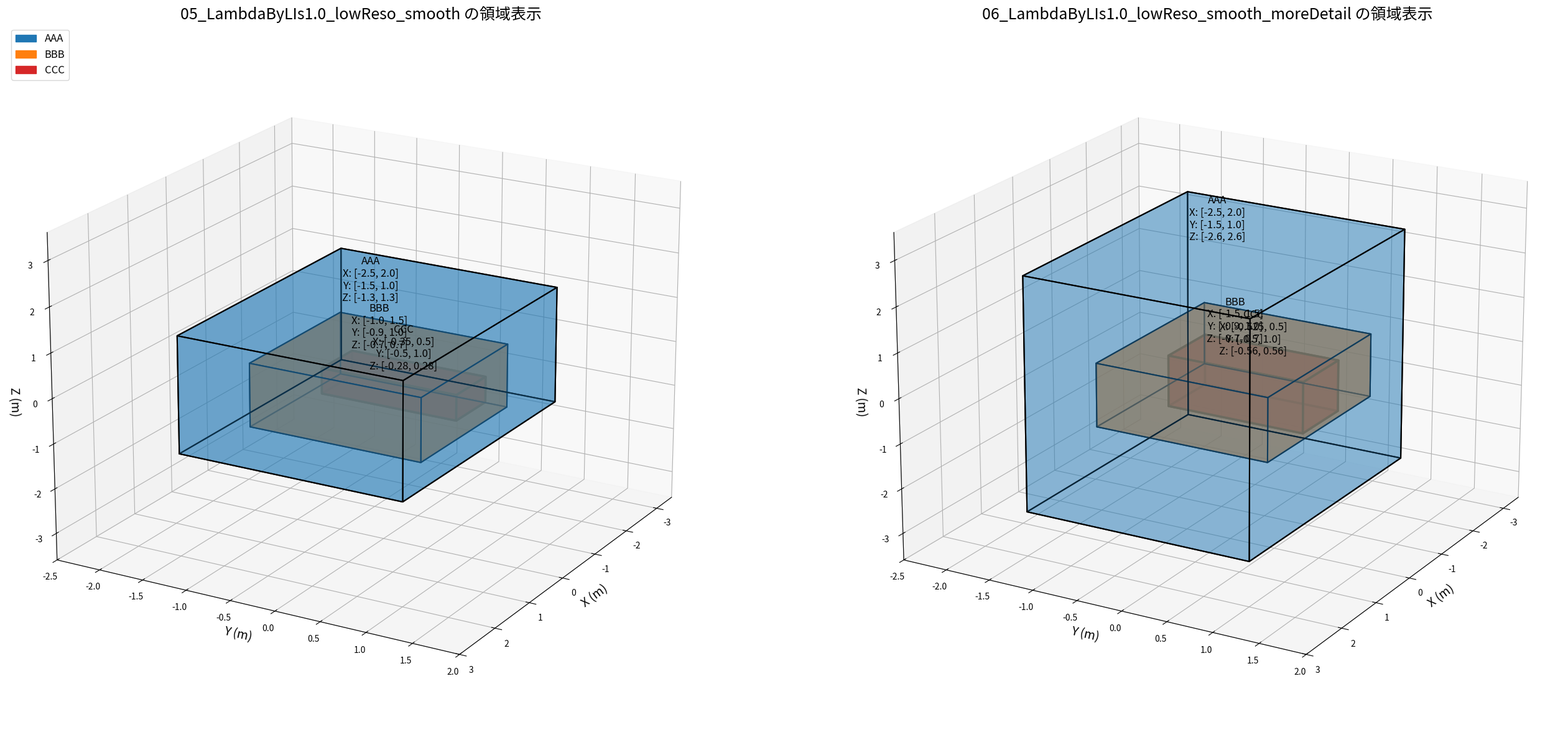

This figure's Python source:
import matplotlib.pyplot as plt
from mpl_toolkits.mplot3d.art3d import Poly3DCollection
import matplotlib.patches as mpatches
import os

# 定義されたデータ
datasets = {
    "05_LambdaByLIs1.0_lowReso_smooth": {
        "AAA": {
            "distanceBetweenParticles(m)": 0.05,
            "domain_lowerLimitOfX(m)": -2.5,
            "domain_lowerLimitOfY(m)": -1.50,
            "domain_lowerLimitOfZ(m)": -1.3,
            "domain_upperLimitOfX(m)": 2.0,
            "domain_upperLimitOfY(m)": 1.0,
            "domain_upperLimitOfZ(m)": 1.3,
        },
        "BBB": {
            "distanceBetweenParticles(m)": 0.03,
            "domain_lowerLimitOfX(m)": -1.0,
            "domain_lowerLimitOfY(m)": -0.9,
            "domain_lowerLimitOfZ(m)": -0.7,
            "domain_upperLimitOfX(m)": 1.5,
            "domain_upperLimitOfY(m)": 1.0,
            "domain_upperLimitOfZ(m)": 0.7,
        },
        "CCC": {
            "distanceBetweenParticles(m)": 0.02,
            "domain_lowerLimitOfX(m)": -0.35,
            "domain_lowerLimitOfY(m)": -0.50,
            "domain_lowerLimitOfZ(m)": -0.280,
            "domain_upperLimitOfX(m)": 0.5,
            "domain_upperLimitOfY(m)": 1.0,
            "domain_upperLimitOfZ(m)": 0.28,
        },
    },
    "06_LambdaByLIs1.0_lowReso_smooth_moreDetail": {
        "AAA": {
            "distanceBetweenParticles(m)": 0.03,
            "domain_lowerLimitOfX(m)": -2.5,
            "domain_lowerLimitOfY(m)": -1.50,
            "domain_lowerLimitOfZ(m)": -2.6,
            "domain_upperLimitOfX(m)": 2.0,
            "domain_upperLimitOfY(m)": 1.0,
            "domain_upperLimitOfZ(m)": 2.6,
        },
        "BBB": {
            "distanceBetweenParticles(m)": 0.015,
            "domain_lowerLimitOfX(m)": -1.5,
            "domain_lowerLimitOfY(m)": -0.9,
            "domain_lowerLimitOfZ(m)": -0.7,
            "domain_upperLimitOfX(m)": 1.5,
            "domain_upperLimitOfY(m)": 1.0,
            "domain_upperLimitOfZ(m)": 0.7,
        },
        "CCC": {
            "distanceBetweenParticles(m)": 0.0075,
            "domain_lowerLimitOfX(m)": -0.525,
            "domain_lowerLimitOfY(m)": -0.50,
            "domain_lowerLimitOfZ(m)": -0.56,
            "domain_upperLimitOfX(m)": 0.5,
            "domain_upperLimitOfY(m)": 1.0,
            "domain_upperLimitOfZ(m)": 0.56,
        },
    }
}

# カラーマップの定義（各領域ごとに異なる色）
region_colors = {
    "AAA": "#1f77b4",  # 青
    "BBB": "#ff7f0e",  # オレンジ
    "CCC": "#d62728",  # 赤（視認性向上のため変更）
}

# データセットごとの透明度
dataset_alpha = {
    "05_LambdaByLIs1.0_lowReso_smooth": {"AAA": 0.4, "BBB": 0.6, "CCC": 0.8},
    "06_LambdaByLIs1.0_lowReso_smooth_moreDetail": {"AAA": 0.3, "BBB": 0.5, "CCC": 0.7},
}

def create_box(ax, limits, color, label, alpha):
    """
    指定された範囲でボックスを作成し、3Dプロットに追加します。
    文字サイズをボックスのサイズに基づいて動的に調整します。
    CCC領域の場合は視認性を向上させるためにエッジを強調します。
    """
    x_min = limits["domain_lowerLimitOfX(m)"]
    x_max = limits["domain_upperLimitOfX(m)"]
    y_min = limits["domain_lowerLimitOfY(m)"]
    y_max = limits["domain_upperLimitOfY(m)"]
    z_min = limits["domain_lowerLimitOfZ(m)"]
    z_max = limits["domain_upperLimitOfZ(m)"]

    # ボックスの8頂点
    vertices = [
        [x_min, y_min, z_min],
        [x_max, y_min, z_min],
        [x_max, y_max, z_min],
        [x_min, y_max, z_min],
        [x_min, y_min, z_max],
        [x_max, y_min, z_max],
        [x_max, y_max, z_max],
        [x_min, y_max, z_max]
    ]

    # ボックスの6面を定義
    faces = [
        [vertices[0], vertices[1], vertices[2], vertices[3]],  # 下面
        [vertices[4], vertices[5], vertices[6], vertices[7]],  # 上面
        [vertices[0], vertices[1], vertices[5], vertices[4]],  # 前面
        [vertices[2], vertices[3], vertices[7], vertices[6]],  # 背面
        [vertices[1], vertices[2], vertices[6], vertices[5]],  # 右側面
        [vertices[4], vertices[7], vertices[3], vertices[0]],  # 左側面
    ]

    # 輪郭線の強調
    if label == "CCC":
        linewidth = 2.5
        edgecolor = 'black'
    else:
        linewidth = 1.5
        edgecolor = 'k'

    box = Poly3DCollection(faces, linewidths=linewidth, edgecolors=edgecolor)
    box.set_facecolor(color)
    box.set_alpha(alpha)  # 各領域ごとの透明度設定
    ax.add_collection3d(box)

    # ボックスのサイズに基づいてフォントサイズを調整
    box_size = max(x_max - x_min, y_max - y_min, z_max - z_min)
    base_font_size = 8
    # スケーリングファクターを調整して適切なフォントサイズに
    font_size = base_font_size * (box_size / 1.0)
    font_size = max(8, min(font_size, 12))  # フォントサイズを8から12の間に制限

    # テキストの配置（ボックスの中心）
    center_x = (x_min + x_max) / 2
    center_y = (y_min + y_max) / 2
    center_z = (z_min + z_max) / 2
    annotation = (
        f"{label}\n"
        f"X: [{x_min}, {x_max}]\n"
        f"Y: [{y_min}, {y_max}]\n"
        f"Z: [{z_min}, {z_max}]"
    )
    # テキストの配置位置を調整（z_maxの少し上に表示）
    ax.text(center_x, center_y, z_max + (0.05 * box_size), annotation,
            color='black', fontsize=font_size, ha='center', zorder=10)

# 全データセットの全軸範囲を計算してスケールを統一
all_x = []
all_y = []
all_z = []
for dataset in datasets.values():
    for limits in dataset.values():
        all_x.extend([limits["domain_lowerLimitOfX(m)"], limits["domain_upperLimitOfX(m)"]])
        all_y.extend([limits["domain_lowerLimitOfY(m)"], limits["domain_upperLimitOfY(m)"]])
        all_z.extend([limits["domain_lowerLimitOfZ(m)"], limits["domain_upperLimitOfZ(m)"]])

x_min_global = min(all_x) - 1
x_max_global = max(all_x) + 1
y_min_global = min(all_y) - 1
y_max_global = max(all_y) + 1
z_min_global = min(all_z) - 1
z_max_global = max(all_z) + 1

# プロットの生成と保存
# 横並びに2つのサブプロットを作成
fig = plt.figure(figsize=(28, 12))  # 横に広い図を作成

# サブプロットの位置を指定
axes = []
for i, (dataset_name, regions) in enumerate(datasets.items(), 1):
    ax = fig.add_subplot(1, 2, i, projection='3d')
    axes.append(ax)

    # プロット順序を指定（大きい領域から小さい領域へ）
    plot_order = ["AAA", "BBB", "CCC"]

    for region in plot_order:
        if region in regions:
            limits = regions[region]
            color = region_colors.get(region, "gray")
            alpha = dataset_alpha.get(dataset_name, {}).get(region, 0.5)
            create_box(ax, limits, color, region, alpha)

    # 軸ラベルの設定
    ax.set_xlabel('X (m)', fontsize=14)
    ax.set_ylabel('Y (m)', fontsize=14)
    ax.set_zlabel('Z (m)', fontsize=14)

    # タイトルの設定
    ax.set_title(f'{dataset_name} の領域表示', fontsize=18)

    # 凡例の作成（最初のサブプロットでのみ作成）
    if i == 1:
        patches = [mpatches.Patch(color=region_colors[region], label=region) for region in plot_order]
        ax.legend(handles=patches, loc='upper left', fontsize=12)

    # 軸の範囲を統一
    ax.set_xlim(x_min_global, x_max_global)
    ax.set_ylim(y_min_global, y_max_global)
    ax.set_zlim(z_min_global, z_max_global)

    # グリッドの表示
    ax.grid(True, linestyle='--', linewidth=0.5, color='gray')

    # ビューポイントの設定（視点を統一）
    ax.view_init(elev=20, azim=30)  # 仰角20度、方位角30度

# レイアウトの調整
plt.tight_layout()

# ファイル名の設定（実行ディレクトリに保存）
filename = "combined_datasets.png"
filepath = os.path.join(os.getcwd(), filename)

# 画像の保存
plt.savefig(filepath, dpi=300, bbox_inches='tight')
print(f"{filename} を保存しました。")

# プロットを閉じてメモリを解放
plt.close(fig)

print("画像の保存が完了しました。")
